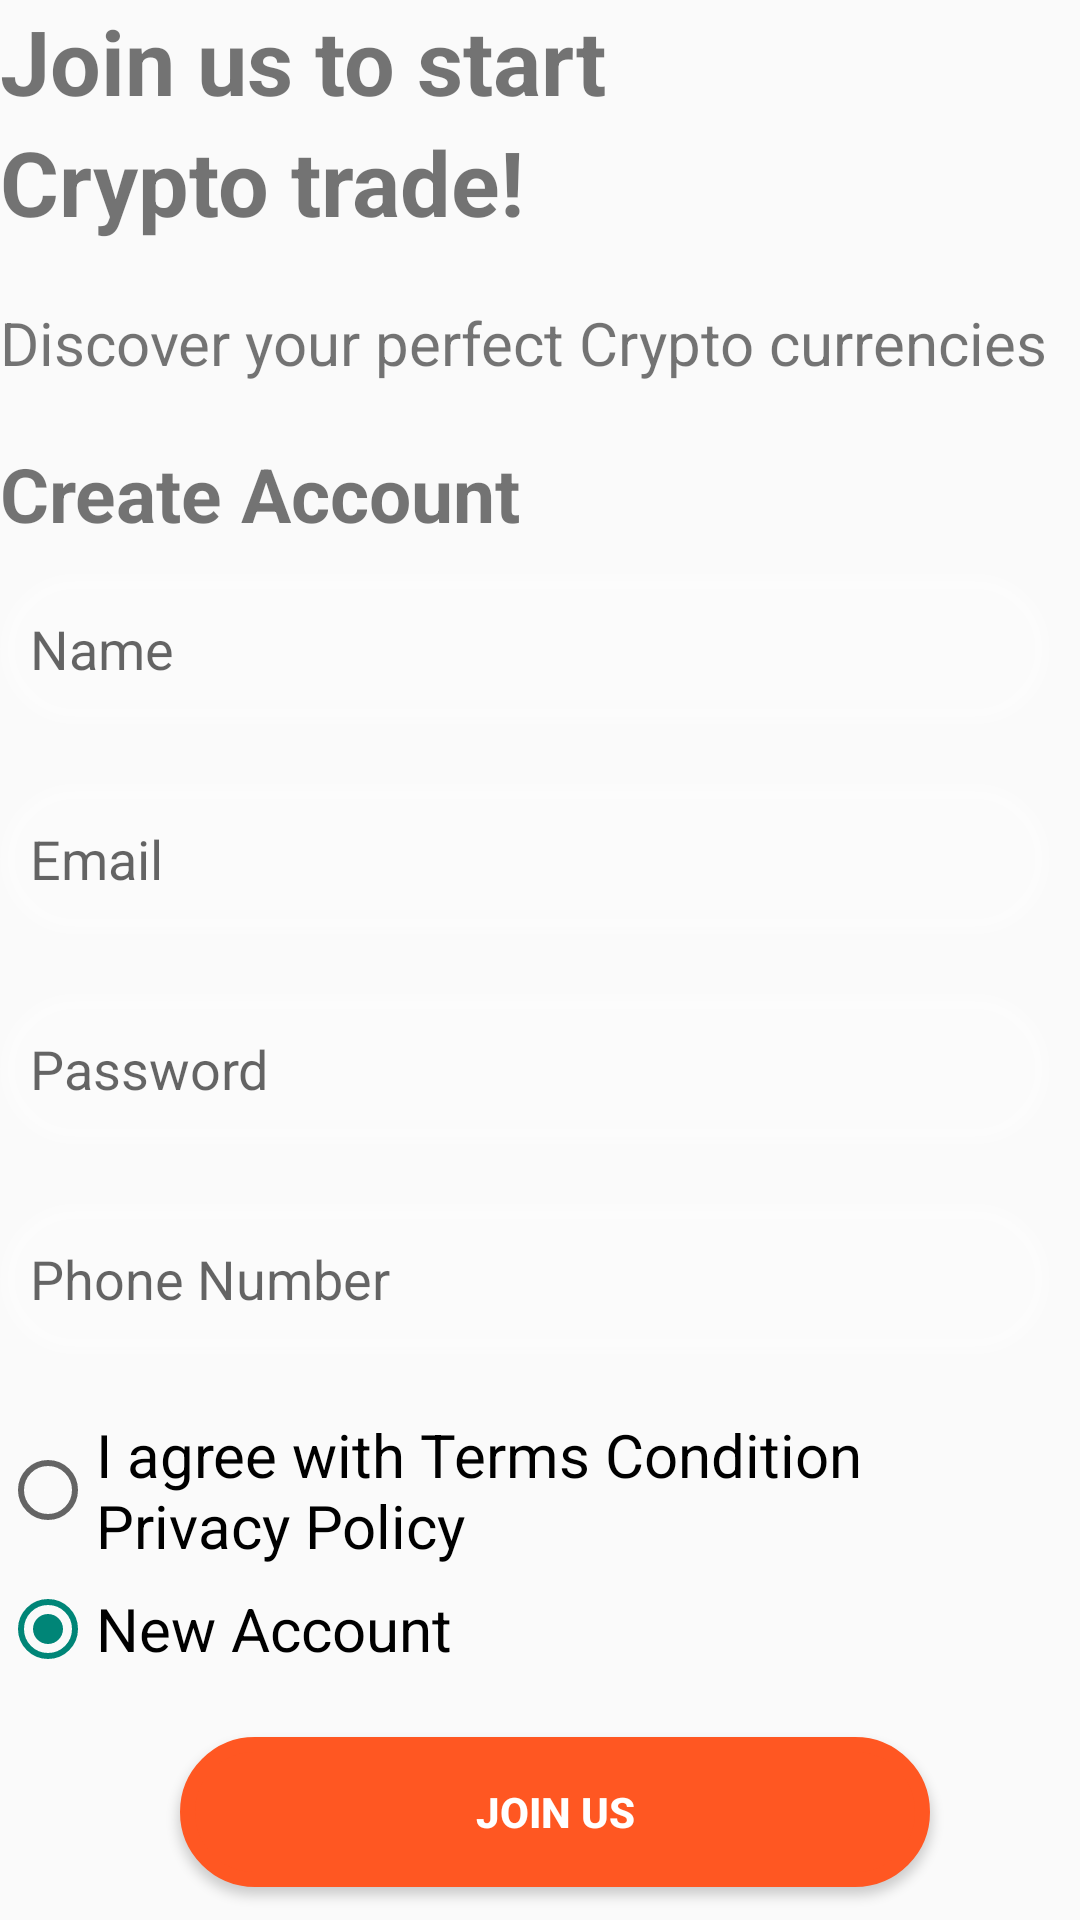

This screen was rendered from an Android layout file. Write that file and the resources it references.
<!-- AndroidManifest.xml: application theme Theme.BTVNAndroidDay52 -->
<!-- res/layout/activity_main.xml -->
<?xml version="1.0" encoding="utf-8"?>
<LinearLayout xmlns:android="http://schemas.android.com/apk/res/android"
    xmlns:app="http://schemas.android.com/apk/res-auto"
    xmlns:tools="http://schemas.android.com/tools"
    android:layout_width="match_parent"
    android:layout_height="match_parent"
    android:layout_marginLeft="20dp"
    android:orientation="vertical"
    android:layout_marginTop="20dp"
    tools:context=".SignUpActivity">

    <TextView
        android:textSize="30dp"
        android:textStyle="bold"
        android:layout_width="wrap_content"
        android:layout_height="wrap_content"
        android:text="Join us to start"
         />
    <TextView
        android:textSize="30dp"
        android:textStyle="bold"
        android:layout_width="wrap_content"
        android:layout_height="wrap_content"
        android:text="Crypto trade!"
        />
    <TextView
        android:textSize="20dp"
        android:layout_marginTop="20dp"

        android:layout_width="wrap_content"
        android:layout_height="wrap_content"
        android:text="Discover your perfect Crypto currencies"
        />
    <TextView
        android:textSize="25dp"
        android:layout_marginTop="20dp"
        android:textStyle="bold"
        android:layout_width="wrap_content"
        android:layout_height="wrap_content"
        android:text="Create Account"
        />
    <EditText
        android:id="@+id/edtUserName"
        android:layout_marginTop="10dp"
        android:layout_width="350dp"
        android:background="@drawable/edt_style"

        android:hint="Name"
        android:paddingLeft="10dp"
        android:layout_height="50dp">

    </EditText>
    <EditText
        android:id="@+id/edtEmail"
        android:layout_marginTop="20dp"
        android:layout_width="350dp"
        android:background="@drawable/edt_style"

        android:hint="Email"
        android:paddingLeft="10dp"
        android:layout_height="50dp">

    </EditText>
    <EditText
        android:id="@+id/edtPasswords"
        android:layout_marginTop="20dp"
        android:layout_width="350dp"
        android:background="@drawable/edt_style"
      android:inputType="textPassword"
        android:hint="Password"
        android:paddingLeft="10dp"
        android:layout_height="50dp">

    </EditText>
    <EditText
        android:id="@+id/edtPhone"
        android:layout_marginTop="20dp"
        android:layout_width="350dp"
        android:background="@drawable/edt_style"
       android:inputType="number"
        android:hint="Phone Number"
        android:paddingLeft="10dp"
        android:layout_height="50dp">

    </EditText>
    <RadioGroup
        android:layout_marginTop="20dp"
        android:layout_width="wrap_content"
        android:layout_height="wrap_content">
        <RadioButton

            android:textSize="20sp"
            android:text="I agree with Terms Condition  Privacy Policy"

            android:layout_width="wrap_content"
            android:layout_height="wrap_content">


        </RadioButton>
        <RadioButton
            android:layout_marginTop="5dp"
            android:text="New Account"
            android:textSize="20sp"
            android:checked="true"
            android:layout_width="wrap_content"
            android:layout_height="wrap_content">


        </RadioButton>




    </RadioGroup>


    <Button
        android:id="@+id/btnSignUp"
        android:textAlignment="center"
        android:layout_marginStart="60dp"
        android:layout_width="250dp"
        android:layout_height="50dp"
        android:layout_marginTop="20dp"
        android:textColor="@color/white"
        android:textStyle="bold"

        android:background="@drawable/joinus_login"
        android:text="Join us">

    </Button>
    <TextView
        android:layout_marginTop="15dp"
        android:layout_marginStart="50dp"
        android:textSize="20dp"
        android:text="Do have already account?Login"
        android:layout_width="wrap_content"
        android:layout_height="wrap_content">

    </TextView>

</LinearLayout>
<!-- resources referenced by this layout -->
<resources>
  <color name="white">#FFFFFFFF</color>
  <!-- drawable edt_style (drawable) -->
  <?xml version="1.0" encoding="utf-8"?>
  <shape xmlns:android="http://schemas.android.com/apk/res/android"
      android:shape="rectangle">
  
       <solid android:color="@color/grey"/>
      <corners android:radius="40dp"/>
      <stroke android:color="@color/grey" android:width="5dp"/>
  
  </shape>
  <!-- drawable joinus_login (drawable) -->
  <?xml version="1.0" encoding="utf-8"?>
  <shape xmlns:android="http://schemas.android.com/apk/res/android"
      android:shape="rectangle">
  
      <solid android:color="@color/orange"/>
      <corners android:radius="40dp"/>
      <stroke android:color="@color/orange" android:width="5dp"/>
  
  </shape>
  <style name="Theme.BTVNAndroidDay52" parent="Base.Theme.BTVNAndroidDay52" />
  <color name="grey">#2DFFFFFF</color>
  <color name="orange">#FF5722</color>
  <style name="Base.Theme.BTVNAndroidDay52" parent="Theme.AppCompat.Light.NoActionBar">
          
          
      </style>
</resources>
